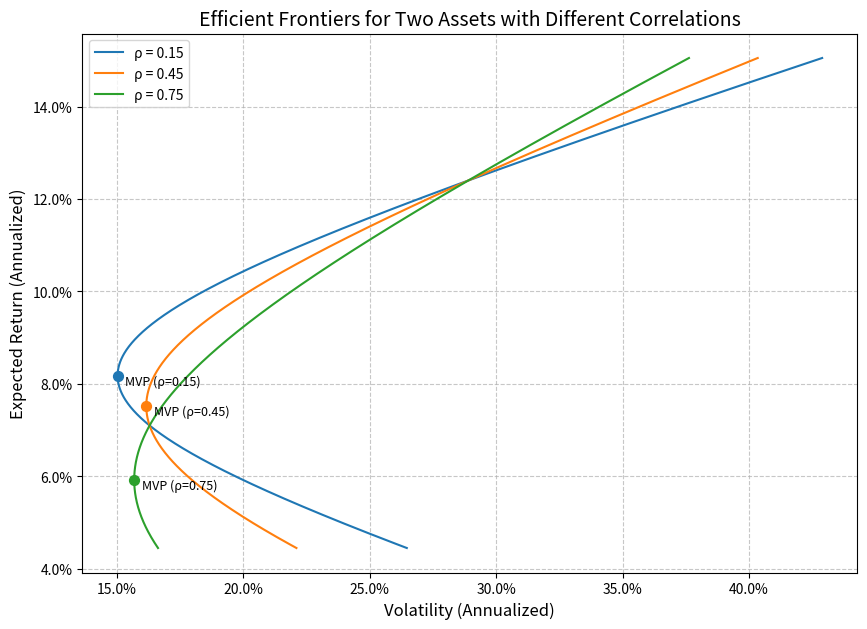

Python code for this plot:
import numpy as np
import matplotlib.pyplot as plt
import matplotlib.ticker as mticker

# 资产参数
r1 = 0.071
r2 = 0.124
v1 = 0.163
v2 = 0.289
rhos = [0.15, 0.45, 0.75]

# 生成资产1的权重范围，稍微扩大范围以完整展示双曲线
weights = np.linspace(-0.5, 1.5, 1000)

# 初始化特定条件下的计算结果变量
mvp_vol_rho45 = None
target_vol_rho45 = None

# 创建画布
plt.figure(figsize=(10, 7))

# 遍历不同的相关系数
for rho in rhos:
    # 计算组合期望收益
    port_ret = weights * r1 + (1 - weights) * r2
    
    # 计算组合波动率
    port_var = (weights * v1)**2 + ((1 - weights) * v2)**2 + 2 * weights * (1 - weights) * rho * v1 * v2
    port_vol = np.sqrt(port_var)
    
    # 计算最小方差组合 (MVP) 的权重
    w_mvp = (v2**2 - rho * v1 * v2) / (v1**2 + v2**2 - 2 * rho * v1 * v2)
    
    # 计算 MVP 的收益和波动率
    r_mvp = w_mvp * r1 + (1 - w_mvp) * r2
    var_mvp = (w_mvp * v1)**2 + ((1 - w_mvp) * v2)**2 + 2 * w_mvp * (1 - w_mvp) * rho * v1 * v2
    v_mvp = np.sqrt(var_mvp)
    
    # 绘制有效前沿
    plt.plot(port_vol, port_ret, label=f'ρ = {rho}')
    
    # 标出最小方差组合点
    plt.scatter(v_mvp, r_mvp, marker='o', s=50, zorder=5)
    plt.text(v_mvp + 0.003, r_mvp - 0.002, f'MVP (ρ={rho})', fontsize=9)
    
    # 当 rho = 0.45 时，计算要求的具体数值
    if rho == 0.45:
        mvp_vol_rho45 = v_mvp
        
        # 目标收益 10% 时的权重
        r_target = 0.10
        w_target = (r_target - r2) / (r1 - r2)
        
        # 目标收益 10% 时的最小波动率
        var_target = (w_target * v1)**2 + ((1 - w_target) * v2)**2 + 2 * w_target * (1 - w_target) * rho * v1 * v2
        target_vol_rho45 = np.sqrt(var_target)

# 图表美化
plt.title('Efficient Frontiers for Two Assets with Different Correlations', fontsize=14)
plt.xlabel('Volatility (Annualized)', fontsize=12)
plt.ylabel('Expected Return (Annualized)', fontsize=12)
plt.gca().xaxis.set_major_formatter(mticker.PercentFormatter(1.0))
plt.gca().yaxis.set_major_formatter(mticker.PercentFormatter(1.0))
plt.legend()
plt.grid(True, linestyle='--', alpha=0.7)

# 保存图表
fig_path = 'efficient_frontier.png'
plt.savefig(fig_path, dpi=300, bbox_inches='tight')
plt.close()

# 按照输出契约构建 result 字典
result = {
    'mvp_vol_at_rho45': mvp_vol_rho45,
    'frontier_vol_at_target': target_vol_rho45,
    'figure_path': fig_path
}

# 打印结果供查看
print(f"ρ=0.45 时最小方差组合的波动率: {mvp_vol_rho45:.4%}")
print(f"ρ=0.45 且目标收益10%时的最小波动率: {target_vol_rho45:.4%}")
print(f"图表已保存至: {fig_path}")
print(f"Result字典: {result}")
